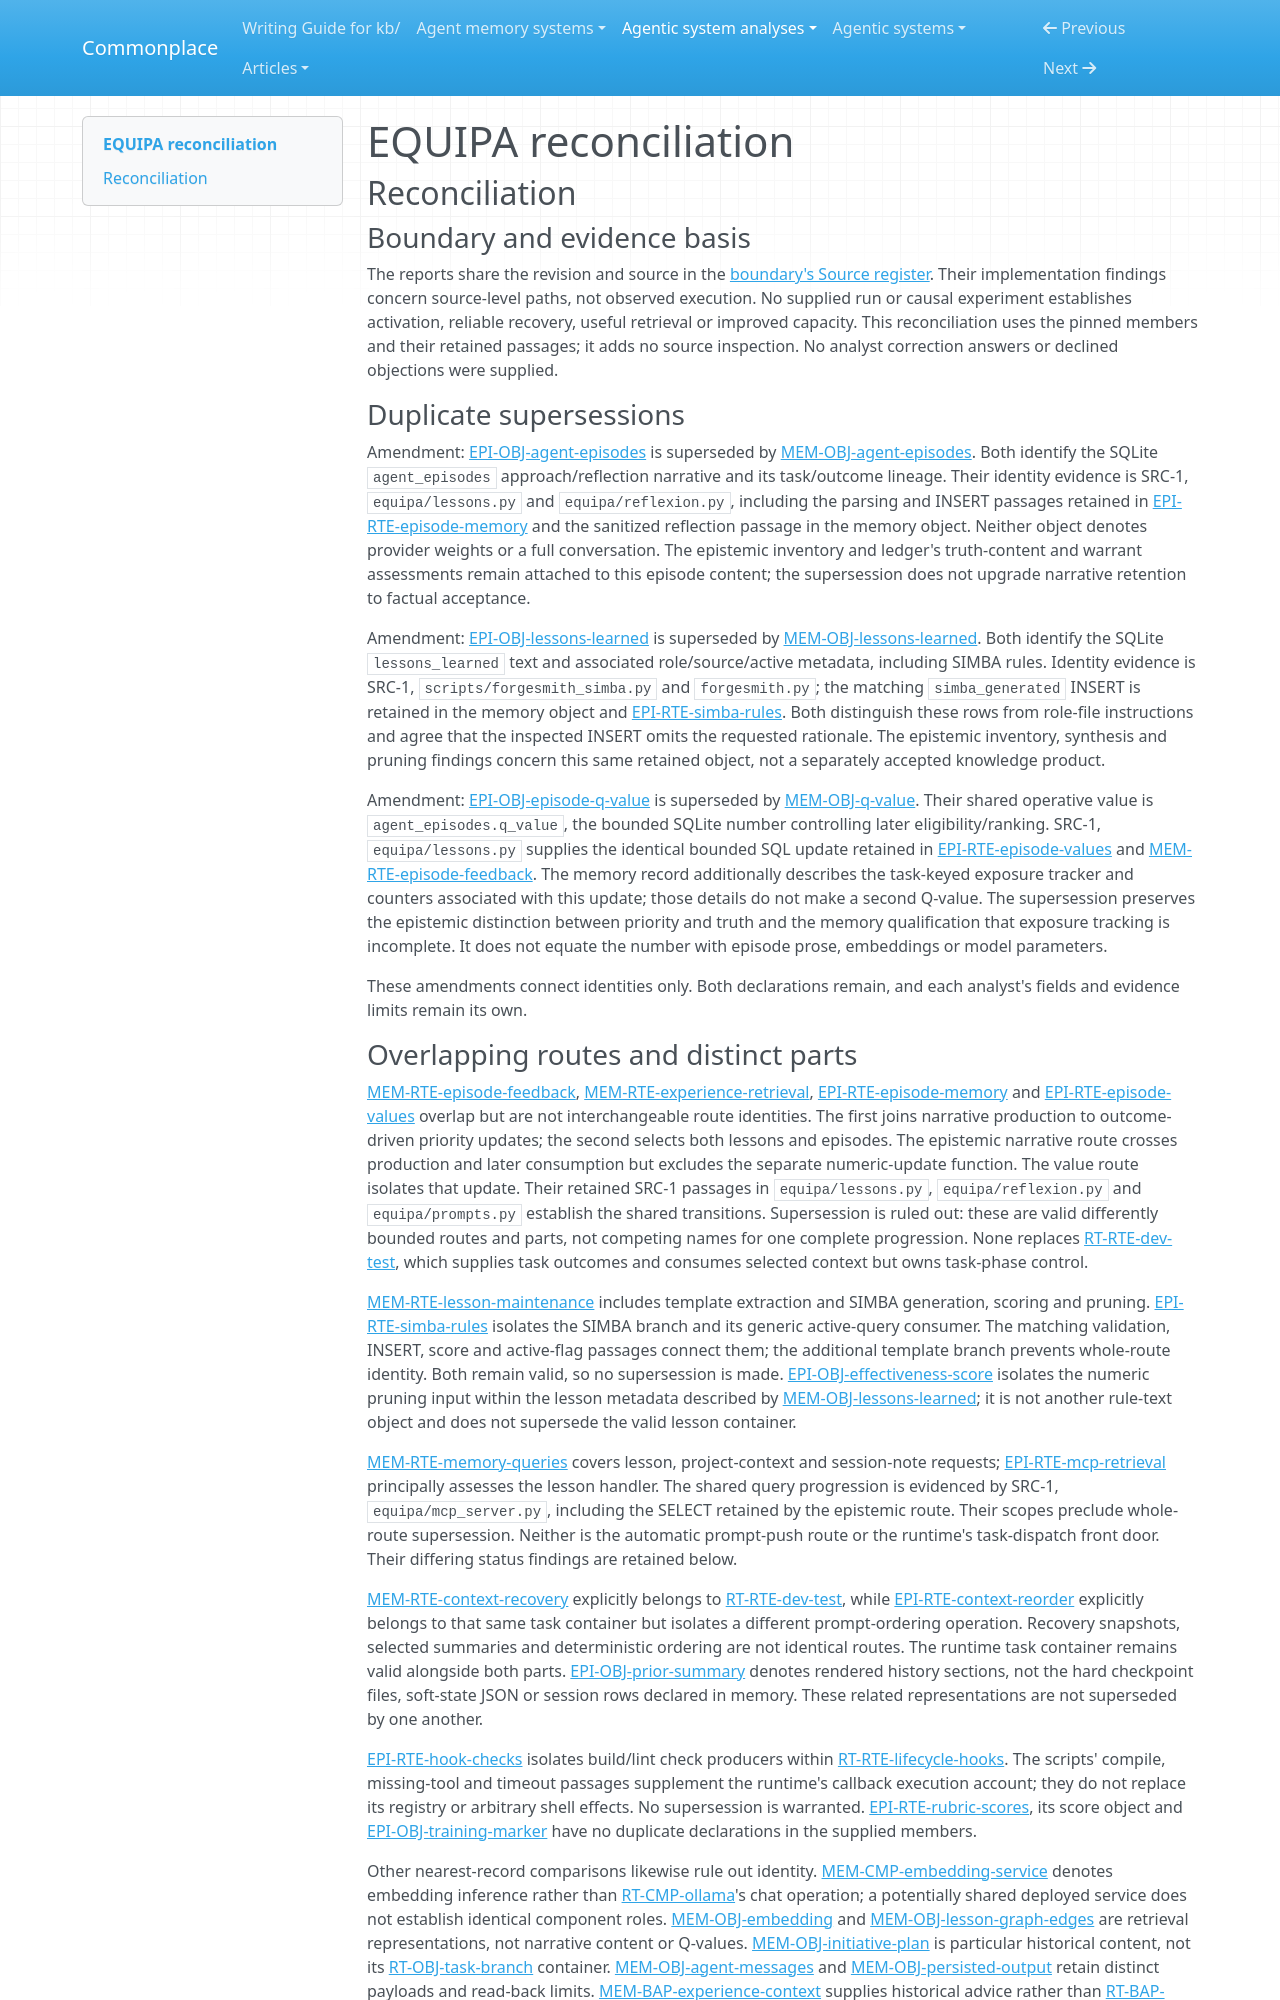

repository: zby/commonplace · page: agentic-system-analyses/retained/equipa/reconciliation/index.html · generator: mkdocs

---
type: agentic-system-analyses/types/agentic-system-reconciliation-report.md
description: "Reconciliation of EQUIPA runtime, memory, epistemic and workflow records at the frozen Git revision."
run-id: AAS-2026-10-15-equipa-32016e8dd9ae-01
reviewed-boundary: fa8f41a6948584ee53e804edbb08b7449d05cd14
---

# EQUIPA reconciliation

## Reconciliation

### Boundary and evidence basis

The reports share the revision and source in the [boundary's Source register](boundary.md#source-register). Their implementation findings concern source-level paths, not observed execution. No supplied run or causal experiment establishes activation, reliable recovery, useful retrieval or improved capacity. This reconciliation uses the pinned members and their retained passages; it adds no source inspection. No analyst correction answers or declined objections were supplied.

### Duplicate supersessions

Amendment: [EPI-OBJ-agent-episodes](epistemic.md#epi-obj-agent-episodes) is superseded by [MEM-OBJ-agent-episodes](memory.md#mem-obj-agent-episodes). Both identify the SQLite `agent_episodes` approach/reflection narrative and its task/outcome lineage. Their identity evidence is SRC-1, `equipa/lessons.py` and `equipa/reflexion.py`, including the parsing and INSERT passages retained in [EPI-RTE-episode-memory](epistemic.md#epi-rte-episode-memory) and the sanitized reflection passage in the memory object. Neither object denotes provider weights or a full conversation. The epistemic inventory and ledger's truth-content and warrant assessments remain attached to this episode content; the supersession does not upgrade narrative retention to factual acceptance.

Amendment: [EPI-OBJ-lessons-learned](epistemic.md#epi-obj-lessons-learned) is superseded by [MEM-OBJ-lessons-learned](memory.md#mem-obj-lessons-learned). Both identify the SQLite `lessons_learned` text and associated role/source/active metadata, including SIMBA rules. Identity evidence is SRC-1, `scripts/forgesmith_simba.py` and `forgesmith.py`; the matching `simba_generated` INSERT is retained in the memory object and [EPI-RTE-simba-rules](epistemic.md#epi-rte-simba-rules). Both distinguish these rows from role-file instructions and agree that the inspected INSERT omits the requested rationale. The epistemic inventory, synthesis and pruning findings concern this same retained object, not a separately accepted knowledge product.

Amendment: [EPI-OBJ-episode-q-value](epistemic.md#epi-obj-episode-q-value) is superseded by [MEM-OBJ-q-value](memory.md#mem-obj-q-value). Their shared operative value is `agent_episodes.q_value`, the bounded SQLite number controlling later eligibility/ranking. SRC-1, `equipa/lessons.py` supplies the identical bounded SQL update retained in [EPI-RTE-episode-values](epistemic.md#epi-rte-episode-values) and [MEM-RTE-episode-feedback](memory.md#mem-rte-episode-feedback). The memory record additionally describes the task-keyed exposure tracker and counters associated with this update; those details do not make a second Q-value. The supersession preserves the epistemic distinction between priority and truth and the memory qualification that exposure tracking is incomplete. It does not equate the number with episode prose, embeddings or model parameters.

These amendments connect identities only. Both declarations remain, and each analyst's fields and evidence limits remain its own.
